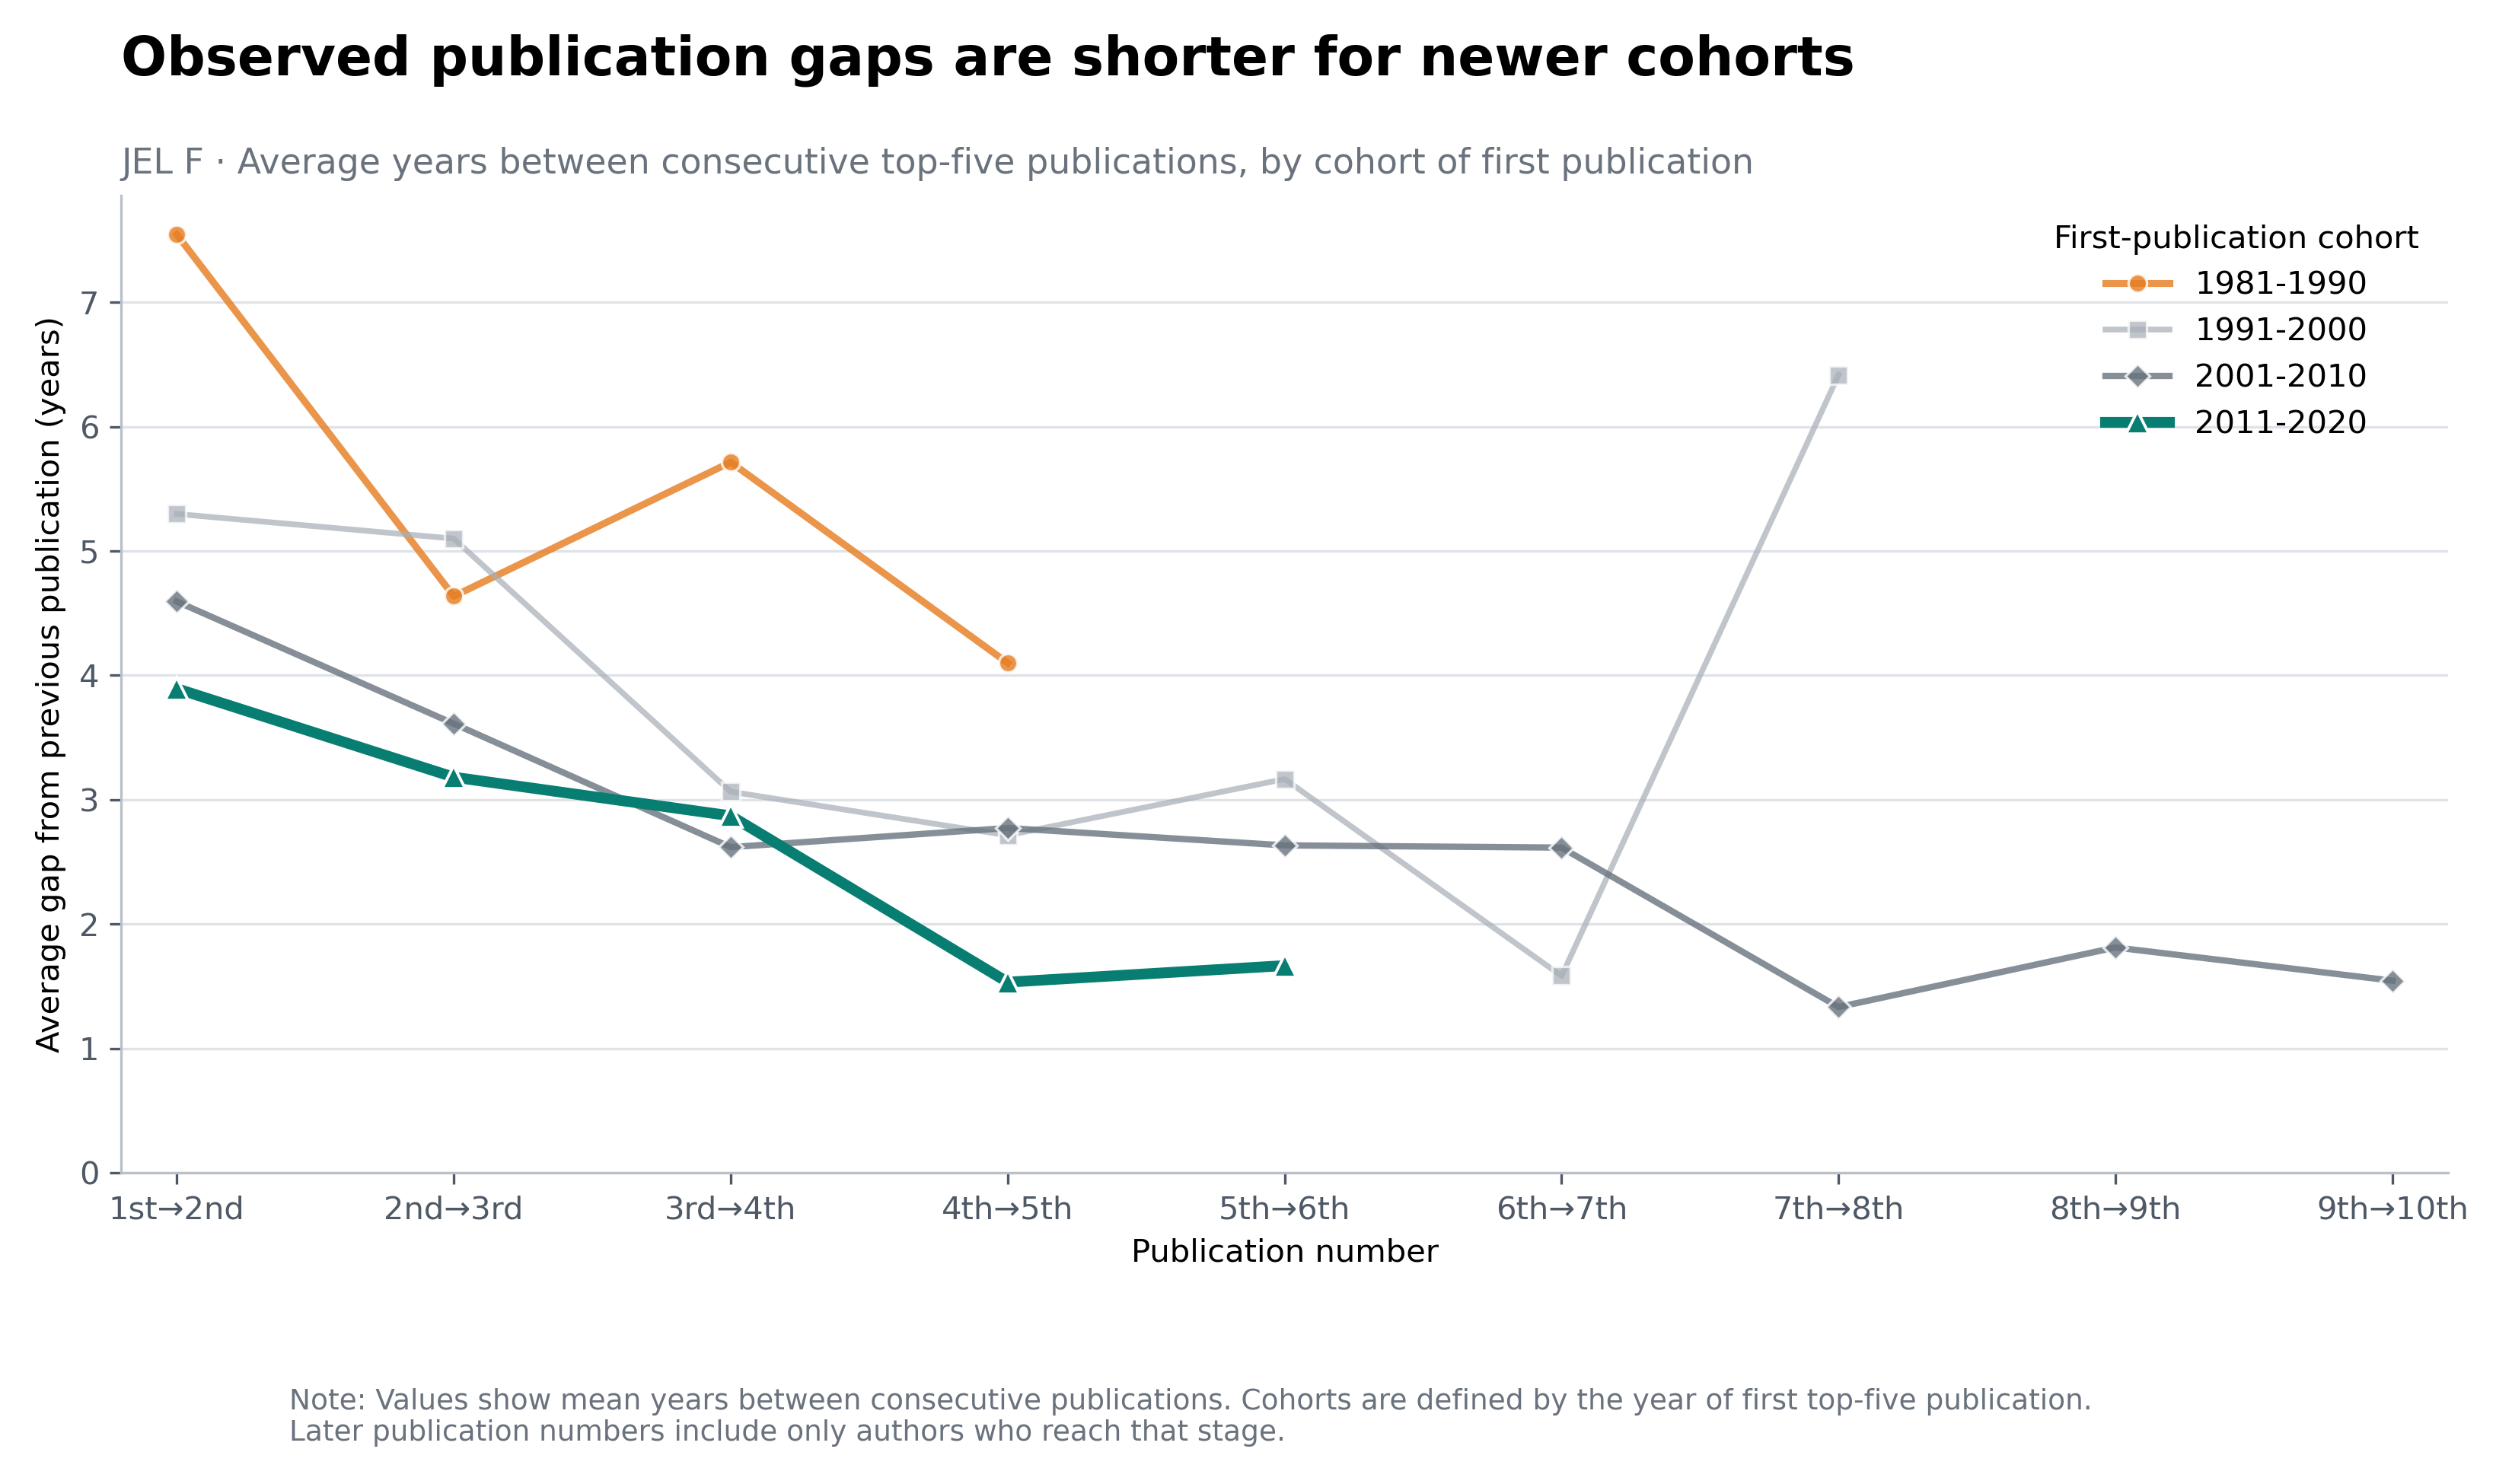

The table this chart was drawn from, first rows:
entry_cohort, from_publication_number, to_publication_number, publication_transition, number_of_authors, average_gap_years, median_gap_years, share_same_year
1981-1990, 1, 2, 1 to 2, 55, 7.545, 6.0, 0.09091
1981-1990, 2, 3, 2 to 3, 22, 4.636, 3.0, 0.04546
1981-1990, 3, 4, 3 to 4, 14, 5.714, 5.0, 0.2143
1981-1990, 4, 5, 4 to 5, 10, 4.1, 2.0, 0.1
1981-1990, 5, 6, 5 to 6, 9, 2.556, 2.0, 0.2222
1981-1990, 6, 7, 6 to 7, 8, 2.0, 1.0, 0.25
1981-1990, 7, 8, 7 to 8, 8, 3.0, 3.0, 0.125
1981-1990, 8, 9, 8 to 9, 8, 4.125, 5.0, 0.125
1981-1990, 9, 10, 9 to 10, 8, 4.5, 3.5, 0.0
1981-1990, 10, 11, 10 to 11, 3, 0.6667, 1.0, 0.3333
1981-1990, 11, 12, 11 to 12, 3, 2.667, 0.0, 0.6667
1981-1990, 12, 13, 12 to 13, 2, 4.5, 4.5, 0.0
1981-1990, 13, 14, 13 to 14, 1, 2.0, 2.0, 0.0
1981-1990, 14, 15, 14 to 15, 1, 1.0, 1.0, 0.0
1981-1990, 15, 16, 15 to 16, 1, 1.0, 1.0, 0.0
1981-1990, 16, 17, 16 to 17, 1, 2.0, 2.0, 0.0
1981-1990, 17, 18, 17 to 18, 1, 1.0, 1.0, 0.0
1981-1990, 18, 19, 18 to 19, 1, 1.0, 1.0, 0.0
1981-1990, 19, 20, 19 to 20, 1, 2.0, 2.0, 0.0
1981-1990, 20, 21, 20 to 21, 1, 2.0, 2.0, 0.0
1981-1990, 21, 22, 21 to 22, 1, 1.0, 1.0, 0.0
1981-1990, 22, 23, 22 to 23, 1, 2.0, 2.0, 0.0
1981-1990, 23, 24, 23 to 24, 1, 1.0, 1.0, 0.0
1991-2000, 1, 2, 1 to 2, 57, 5.298, 4.0, 0.07018
1991-2000, 2, 3, 2 to 3, 40, 5.1, 3.0, 0.0
1991-2000, 3, 4, 3 to 4, 31, 3.065, 2.0, 0.09677
1991-2000, 4, 5, 4 to 5, 21, 2.714, 2.0, 0.1905
1991-2000, 5, 6, 5 to 6, 18, 3.167, 3.0, 0.0
1991-2000, 6, 7, 6 to 7, 12, 1.583, 1.0, 0.08333
1991-2000, 7, 8, 7 to 8, 12, 6.417, 4.5, 0.0
1991-2000, 8, 9, 8 to 9, 8, 2.25, 2.0, 0.125
1991-2000, 9, 10, 9 to 10, 7, 3.143, 1.0, 0.2857
1991-2000, 10, 11, 10 to 11, 4, 5.0, 4.5, 0.0
1991-2000, 11, 12, 11 to 12, 2, 1.0, 1.0, 0.5
1991-2000, 12, 13, 12 to 13, 1, 2.0, 2.0, 0.0
1991-2000, 13, 14, 13 to 14, 1, 1.0, 1.0, 0.0
2001-2010, 1, 2, 1 to 2, 138, 4.594, 3.0, 0.04348
2001-2010, 2, 3, 2 to 3, 85, 3.612, 2.0, 0.05882
2001-2010, 3, 4, 3 to 4, 63, 2.619, 2.0, 0.09524
2001-2010, 4, 5, 4 to 5, 44, 2.773, 2.0, 0.1591
2001-2010, 5, 6, 5 to 6, 30, 2.633, 1.0, 0.2
2001-2010, 6, 7, 6 to 7, 26, 2.615, 2.0, 0.1538
2001-2010, 7, 8, 7 to 8, 21, 1.333, 1.0, 0.2381
2001-2010, 8, 9, 8 to 9, 16, 1.812, 1.5, 0.1875
2001-2010, 9, 10, 9 to 10, 11, 1.545, 1.0, 0.1818
2001-2010, 10, 11, 10 to 11, 10, 1.0, 1.0, 0.4
2001-2010, 11, 12, 11 to 12, 6, 1.5, 0.5, 0.5
2001-2010, 12, 13, 12 to 13, 5, 1.6, 1.0, 0.2
2001-2010, 13, 14, 13 to 14, 5, 1.4, 1.0, 0.4
2001-2010, 14, 15, 14 to 15, 5, 1.6, 1.0, 0.2
2001-2010, 15, 16, 15 to 16, 2, 2.0, 2.0, 0.0
2001-2010, 16, 17, 16 to 17, 2, 1.5, 1.5, 0.0
2001-2010, 17, 18, 17 to 18, 2, 1.0, 1.0, 0.5
2001-2010, 18, 19, 18 to 19, 1, 2.0, 2.0, 0.0
2001-2010, 19, 20, 19 to 20, 1, 0.0, 0.0, 1.0
2001-2010, 20, 21, 20 to 21, 1, 1.0, 1.0, 0.0
2011-2020, 1, 2, 1 to 2, 122, 3.893, 3.0, 0.1066
2011-2020, 2, 3, 2 to 3, 55, 3.182, 2.0, 0.1091
2011-2020, 3, 4, 3 to 4, 31, 2.871, 2.0, 0.06452
2011-2020, 4, 5, 4 to 5, 15, 1.533, 1.0, 0.2
... 5 more rows
